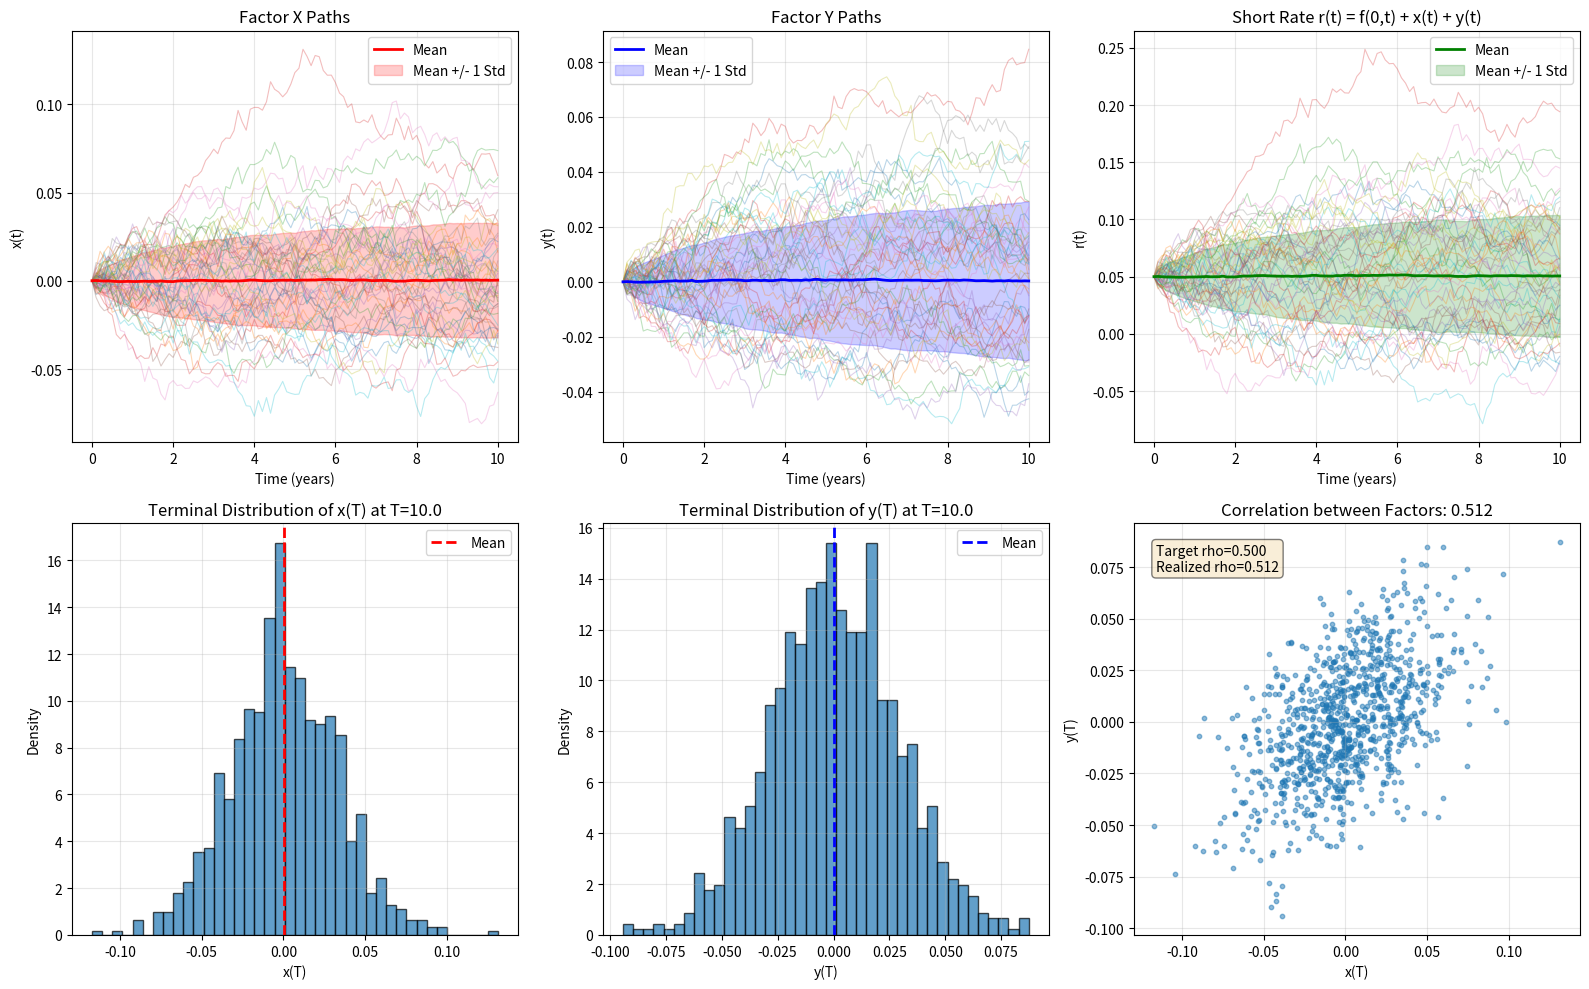

Recreate this plot in Python.
"""
Two-Factor Hull-White Interest Rate Model

This module implements the two-factor Hull-White model, which extends
the one-factor model with two correlated mean-reverting factors.

The SDE is:
    dr(t) = [theta(t) - lambda1*x(t) - lambda2*y(t)] dt + sigma1*dW1(t) + sigma2*dW2(t)
    dx(t) = -lambda1*x(t) dt + dW1(t)
    dy(t) = -lambda2*y(t) dt + dW2(t)

where r(t) = f(0,t) + x(t) + y(t), and dW1 and dW2 are correlated with correlation rho.

Key features:
- Two independent mean-reverting factors with correlation
- Cholesky decomposition for correlated Brownian motions
- More flexible term structure modeling than one-factor model
- Captures both parallel and non-parallel yield curve shifts

Based on: QuantPie Lecture Notes
"""

import numpy as np
import matplotlib.pyplot as plt
from scipy.integrate import quad
from scipy.stats import norm


def f(P, T):
    """
    Extract forward rate from zero-coupon bond prices.

    Parameters
    ----------
    P : callable
        ZCB price function P(t, T) where t is fixed
    T : float
        Maturity time

    Returns
    -------
    float
        Forward rate f(0, T)

    Notes
    -----
    f(0, T) = -d/dT log(P(0, T))
    Computed via finite difference
    """
    dT = 1e-6
    log_P_minus = np.log(P(T - dT))
    log_P_plus = np.log(P(T + dT))
    return -(log_P_plus - log_P_minus) / (2 * dT)


def df_over_dT(P, T):
    """
    Compute derivative of forward rate with respect to maturity.

    Parameters
    ----------
    P : callable
        ZCB price function
    T : float
        Maturity time

    Returns
    -------
    float
        df/dT(0, T)
    """
    dT = 1e-6
    f_minus = f(P, T - dT)
    f_plus = f(P, T + dT)
    return (f_plus - f_minus) / (2 * dT)


def compute_r0(P):
    """
    Extract initial short rate from yield curve.

    Parameters
    ----------
    P : callable
        ZCB price function P(0, T)

    Returns
    -------
    float
        r(0) = f(0, 0)
    """
    return f(P, 0.0)


class HullWhite2:
    """
    Two-Factor Hull-White Model.

    The model uses two correlated mean-reverting factors to describe
    the dynamics of the short rate.

    Parameters
    ----------
    sigma1 : float
        Volatility of first factor
    sigma2 : float
        Volatility of second factor
    lambd1 : float
        Mean reversion rate of first factor
    lambd2 : float
        Mean reversion rate of second factor
    rho : float
        Correlation between Brownian motions (-1 < rho < 1)
    P : callable
        Initial zero-coupon bond price function P(0, T)
    """

    def __init__(self, sigma1, sigma2, lambd1, lambd2, rho, P):
        """Initialize Hull-White two-factor model."""
        self.sigma1 = sigma1
        self.sigma2 = sigma2
        self.lambd1 = lambd1
        self.lambd2 = lambd2
        self.rho = rho
        self.P = P

        # Extract initial rate
        self.r0 = compute_r0(P)

        # Precompute Cholesky decomposition for correlated Brownian motions
        # [dW1]   [1    0  ] [dZ1]
        # [dW2] = [rho sqrt(1-rho^2)] [dZ2]
        self.chol_factor = np.sqrt(1.0 - rho**2)

    def _compute_theta(self, t):
        """
        Compute theta(t) for the two-factor model.

        Parameters
        ----------
        t : float
            Time

        Returns
        -------
        float
            theta(t)

        Notes
        -----
        In the two-factor model, theta is adjusted to account for both factors.
        """
        f_t = f(self.P, t)
        df_dt = df_over_dT(self.P, t)

        # Correction terms for both factors
        if self.lambd1 > 1e-8:
            term1 = self.sigma1**2 / (2 * self.lambd1**2) * (1 - np.exp(-2 * self.lambd1 * t))**2
        else:
            term1 = self.sigma1**2 * t**2 / 2

        if self.lambd2 > 1e-8:
            term2 = self.sigma2**2 / (2 * self.lambd2**2) * (1 - np.exp(-2 * self.lambd2 * t))**2
        else:
            term2 = self.sigma2**2 * t**2 / 2

        if self.lambd1 > 1e-8 and self.lambd2 > 1e-8:
            cross_term = 2 * self.sigma1 * self.sigma2 * self.rho / (
                self.lambd1 * self.lambd2 * (self.lambd1 + self.lambd2)
            ) * (1 - np.exp(-(self.lambd1 + self.lambd2) * t))**2
        else:
            cross_term = 0.0

        return df_dt + self.lambd1 * f_t + self.lambd2 * f_t + term1 + term2 + cross_term

    def _compute_Bx(self, T, U):
        """
        Compute B_x coefficient for first factor.

        Parameters
        ----------
        T : float
            Current time
        U : float
            Bond maturity

        Returns
        -------
        float
            B_x(T, U)
        """
        if self.lambd1 > 1e-8:
            return (1 - np.exp(-self.lambd1 * (U - T))) / self.lambd1
        else:
            return U - T

    def _compute_By(self, T, U):
        """
        Compute B_y coefficient for second factor.

        Parameters
        ----------
        T : float
            Current time
        U : float
            Bond maturity

        Returns
        -------
        float
            B_y(T, U)
        """
        if self.lambd2 > 1e-8:
            return (1 - np.exp(-self.lambd2 * (U - T))) / self.lambd2
        else:
            return U - T

    def compute_A(self, T, U):
        """
        Compute A coefficient for ZCB pricing.

        Parameters
        ----------
        T : float
            Current time
        U : float
            Bond maturity

        Returns
        -------
        float
            A(T, U)

        Notes
        -----
        Bond price: P(T, U) = A(T, U) * exp(-Bx(T, U)*x(T) - By(T, U)*y(T))
        """
        Bx = self._compute_Bx(T, U)
        By = self._compute_By(T, U)

        # Variance of bond price logarithm
        var_Bx = self.sigma1**2 / (2 * self.lambd1**2) * Bx**2 if self.lambd1 > 1e-8 else 0.5 * self.sigma1**2 * Bx**2
        var_By = self.sigma2**2 / (2 * self.lambd2**2) * By**2 if self.lambd2 > 1e-8 else 0.5 * self.sigma2**2 * By**2

        # Cross-term
        if self.lambd1 > 1e-8 and self.lambd2 > 1e-8:
            cov_term = self.sigma1 * self.sigma2 * self.rho / (self.lambd1 * self.lambd2) * Bx * By
        else:
            cov_term = 0.0

        # A = P(0, U) / P(0, T) * exp(0.5 * [variance terms])
        exp_adj = 0.5 * (var_Bx + var_By + 2 * cov_term)

        return self.P(U) / self.P(T) * np.exp(exp_adj)

    def compute_B(self, T, U):
        """
        Compute combined B coefficient (deprecated; use compute_Bx and compute_By).

        Parameters
        ----------
        T : float
            Current time
        U : float
            Bond maturity

        Returns
        -------
        tuple
            (Bx, By)
        """
        return self._compute_Bx(T, U), self._compute_By(T, U)

    def compute_ZCB(self, T, U, x_T, y_T):
        """
        Compute zero-coupon bond price at time T.

        Parameters
        ----------
        T : float
            Current time
        U : float
            Bond maturity
        x_T : float
            Factor x at time T
        y_T : float
            Factor y at time T

        Returns
        -------
        float
            P(T, U)
        """
        A_TU = self.compute_A(T, U)
        Bx_TU = self._compute_Bx(T, U)
        By_TU = self._compute_By(T, U)

        return A_TU * np.exp(-Bx_TU * x_T - By_TU * y_T)

    def generate_sample_paths(self, T, num_steps, num_paths, seed=None):
        """
        Generate sample paths for the two-factor model.

        Parameters
        ----------
        T : float
            Total time horizon
        num_steps : int
            Number of time steps
        num_paths : int
            Number of Monte Carlo paths
        seed : int, optional
            Random seed

        Returns
        -------
        t : ndarray
            Time grid (num_steps + 1,)
        X : ndarray
            First factor paths (num_paths, num_steps + 1)
        Y : ndarray
            Second factor paths (num_paths, num_steps + 1)
        R : ndarray
            Short rate paths (num_paths, num_steps + 1)
        M : ndarray
            Money market account (num_paths, num_steps + 1)
        """
        if seed is not None:
            np.random.seed(seed)

        # Time grid
        t = np.linspace(0, T, num_steps + 1)
        dt = t[1] - t[0]
        sqrt_dt = np.sqrt(dt)

        # Initialize
        X = np.zeros((num_paths, num_steps + 1))
        Y = np.zeros((num_paths, num_steps + 1))
        R = np.zeros((num_paths, num_steps + 1))
        M = np.ones((num_paths, num_steps + 1))

        # Initial short rate
        R[:, 0] = self.r0

        # Generate standard normal increments
        Z1 = np.random.normal(0, 1, (num_paths, num_steps))
        Z2 = np.random.normal(0, 1, (num_paths, num_steps))

        # Create correlated Brownian increments using Cholesky
        # dW1 = dZ1
        # dW2 = rho * dZ1 + sqrt(1 - rho^2) * dZ2
        dW1 = Z1
        dW2 = self.rho * Z1 + self.chol_factor * Z2

        # Simulation
        for i in range(num_steps):
            theta_t = self._compute_theta(t[i])

            # Factor dynamics
            # dx = -lambda1*x dt + sigma1 dW1
            dX = -self.lambd1 * X[:, i] * dt + self.sigma1 * sqrt_dt * dW1[:, i]
            X[:, i+1] = X[:, i] + dX

            # dy = -lambda2*y dt + sigma2 dW2
            dY = -self.lambd2 * Y[:, i] * dt + self.sigma2 * sqrt_dt * dW2[:, i]
            Y[:, i+1] = Y[:, i] + dY

            # Short rate: r = f(0, t) + x + y
            r_forward = f(self.P, t[i])
            R[:, i+1] = r_forward + X[:, i+1] + Y[:, i+1]

            # Money market: dM/M = r dt
            M[:, i+1] = M[:, i] * np.exp(R[:, i] * dt)

        return t, X, Y, R, M

    def phi(self, t):
        """
        Deterministic shift (phi function) for the model.

        Parameters
        ----------
        t : float
            Time

        Returns
        -------
        float
            phi(t)

        Notes
        -----
        phi(t) = f(0, t) is the initial forward rate
        """
        return f(self.P, t)


def main():
    """
    Demonstrate two-factor Hull-White model with visualization.
    """
    print("=" * 70)
    print("Two-Factor Hull-White Interest Rate Model Demonstration")
    print("=" * 70)

    # Parameters
    T_total = 10.0
    num_steps = 100
    num_paths = 1000

    # Model parameters
    sigma1 = 0.015  # Volatility of first factor
    sigma2 = 0.010  # Volatility of second factor
    lambd1 = 0.10   # Mean reversion of first factor
    lambd2 = 0.02   # Mean reversion of second factor (slower)
    rho = 0.5       # Correlation between factors

    print(f"\nModel Parameters:")
    print(f"  Sigma1 (volatility 1):    {sigma1:.4f}")
    print(f"  Sigma2 (volatility 2):    {sigma2:.4f}")
    print(f"  Lambda1 (mean reversion 1): {lambd1:.4f}")
    print(f"  Lambda2 (mean reversion 2): {lambd2:.4f}")
    print(f"  Rho (correlation):        {rho:.4f}")
    print()

    # Flat yield curve at 5%
    r0 = 0.05
    def P_0(T):
        return np.exp(-r0 * T)

    print(f"Initial short rate r(0) = {r0:.4f}")
    print()

    # Create model
    print("Creating Hull-White two-factor model...")
    hw2 = HullWhite2(sigma1, sigma2, lambd1, lambd2, rho, P_0)

    # Generate paths
    print("Generating sample paths...")
    t_grid, X_paths, Y_paths, R_paths, M_paths = hw2.generate_sample_paths(
        T_total, num_steps, num_paths, seed=42
    )

    print(f"  Generated {num_paths} paths with {num_steps} steps")
    print(f"  Time horizon: {T_total} years")
    print()

    # Statistics
    mean_x = np.mean(X_paths, axis=0)
    std_x = np.std(X_paths, axis=0)
    mean_y = np.mean(Y_paths, axis=0)
    std_y = np.std(Y_paths, axis=0)
    mean_r = np.mean(R_paths, axis=0)
    std_r = np.std(R_paths, axis=0)

    print("Factor X statistics at final time T={}:".format(T_total))
    print(f"  Mean x(T):    {mean_x[-1]:.6f}")
    print(f"  Std x(T):     {std_x[-1]:.6f}")
    print()

    print("Factor Y statistics at final time T={}:".format(T_total))
    print(f"  Mean y(T):    {mean_y[-1]:.6f}")
    print(f"  Std y(T):     {std_y[-1]:.6f}")
    print()

    print("Short rate statistics at final time T={}:".format(T_total))
    print(f"  Mean r(T):    {mean_r[-1]:.6f}")
    print(f"  Std r(T):     {std_r[-1]:.6f}")
    print(f"  Min r(T):     {R_paths[:, -1].min():.6f}")
    print(f"  Max r(T):     {R_paths[:, -1].max():.6f}")
    print()

    # Compute correlation between factors at final time
    corr_xy = np.corrcoef(X_paths[:, -1], Y_paths[:, -1])[0, 1]
    print(f"Realized correlation between X and Y at T={T_total}: {corr_xy:.4f}")
    print(f"(Target correlation: {rho:.4f})")
    print()

    # Visualization
    fig, axes = plt.subplots(2, 3, figsize=(16, 10))

    # Plot 1: Factor X paths
    ax = axes[0, 0]
    sample_indices = np.arange(0, num_paths, max(1, num_paths // 50))
    for idx in sample_indices:
        ax.plot(t_grid, X_paths[idx, :], alpha=0.3, linewidth=0.8)
    ax.plot(t_grid, mean_x, 'r-', linewidth=2, label='Mean')
    ax.fill_between(t_grid, mean_x - std_x, mean_x + std_x,
                     alpha=0.2, color='red', label='Mean +/- 1 Std')
    ax.set_xlabel('Time (years)')
    ax.set_ylabel('x(t)')
    ax.set_title('Factor X Paths')
    ax.legend()
    ax.grid(True, alpha=0.3)

    # Plot 2: Factor Y paths
    ax = axes[0, 1]
    for idx in sample_indices:
        ax.plot(t_grid, Y_paths[idx, :], alpha=0.3, linewidth=0.8)
    ax.plot(t_grid, mean_y, 'b-', linewidth=2, label='Mean')
    ax.fill_between(t_grid, mean_y - std_y, mean_y + std_y,
                     alpha=0.2, color='blue', label='Mean +/- 1 Std')
    ax.set_xlabel('Time (years)')
    ax.set_ylabel('y(t)')
    ax.set_title('Factor Y Paths')
    ax.legend()
    ax.grid(True, alpha=0.3)

    # Plot 3: Short rate paths
    ax = axes[0, 2]
    for idx in sample_indices:
        ax.plot(t_grid, R_paths[idx, :], alpha=0.3, linewidth=0.8)
    ax.plot(t_grid, mean_r, 'g-', linewidth=2, label='Mean')
    ax.fill_between(t_grid, mean_r - std_r, mean_r + std_r,
                     alpha=0.2, color='green', label='Mean +/- 1 Std')
    ax.set_xlabel('Time (years)')
    ax.set_ylabel('r(t)')
    ax.set_title('Short Rate r(t) = f(0,t) + x(t) + y(t)')
    ax.legend()
    ax.grid(True, alpha=0.3)

    # Plot 4: Terminal distribution of X
    ax = axes[1, 0]
    ax.hist(X_paths[:, -1], bins=40, density=True, alpha=0.7, edgecolor='black')
    ax.axvline(mean_x[-1], color='r', linestyle='--', linewidth=2, label='Mean')
    ax.set_xlabel('x(T)')
    ax.set_ylabel('Density')
    ax.set_title(f'Terminal Distribution of x(T) at T={T_total}')
    ax.legend()
    ax.grid(True, alpha=0.3)

    # Plot 5: Terminal distribution of Y
    ax = axes[1, 1]
    ax.hist(Y_paths[:, -1], bins=40, density=True, alpha=0.7, edgecolor='black')
    ax.axvline(mean_y[-1], color='b', linestyle='--', linewidth=2, label='Mean')
    ax.set_xlabel('y(T)')
    ax.set_ylabel('Density')
    ax.set_title(f'Terminal Distribution of y(T) at T={T_total}')
    ax.legend()
    ax.grid(True, alpha=0.3)

    # Plot 6: Scatter plot of X vs Y (correlation)
    ax = axes[1, 2]
    ax.scatter(X_paths[:, -1], Y_paths[:, -1], alpha=0.5, s=10)
    ax.set_xlabel('x(T)')
    ax.set_ylabel('y(T)')
    ax.set_title(f'Correlation between Factors: {corr_xy:.3f}')
    ax.grid(True, alpha=0.3)

    # Add text with model info
    textstr = f'Target rho={rho:.3f}\nRealized rho={corr_xy:.3f}'
    ax.text(0.05, 0.95, textstr, transform=ax.transAxes, fontsize=10,
            verticalalignment='top', bbox=dict(boxstyle='round', facecolor='wheat', alpha=0.5))

    plt.tight_layout()
    plt.savefig('hull_white_two_factor.png', dpi=150, bbox_inches='tight')
    print("Figure saved as 'hull_white_two_factor.png'")
    plt.show()


if __name__ == '__main__':
    main()
